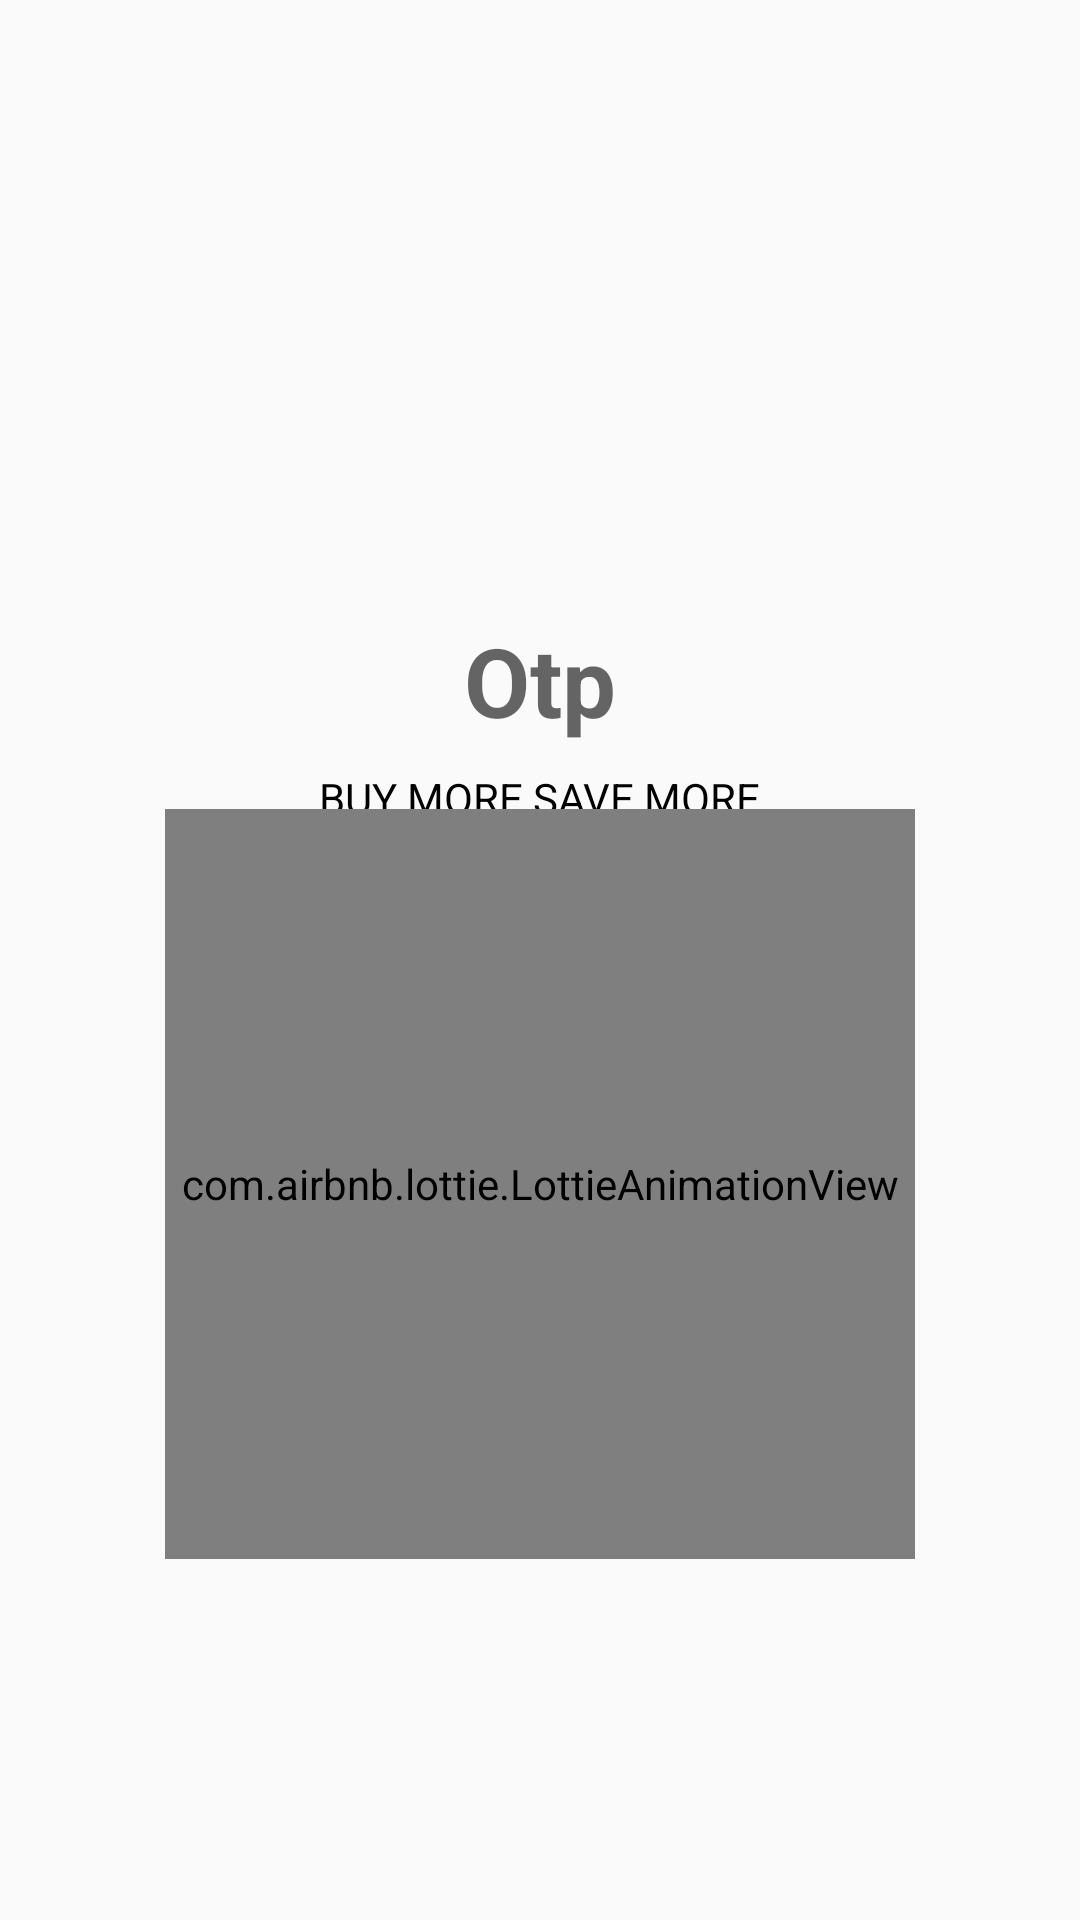

Android layout source for this screen:
<!-- AndroidManifest.xml: application theme MyTheme -->
<!-- res/layout/activity_splash.xml -->
<?xml version="1.0" encoding="utf-8"?>
<androidx.constraintlayout.widget.ConstraintLayout xmlns:android="http://schemas.android.com/apk/res/android"
    xmlns:app="http://schemas.android.com/apk/res-auto"
    xmlns:tools="http://schemas.android.com/tools"
    android:layout_width="match_parent"
    android:layout_height="match_parent"
    tools:context=".SplashActivity">

    <androidx.appcompat.widget.AppCompatTextView
        android:id="@+id/grocery"
        android:layout_width="wrap_content"
        android:layout_height="wrap_content"
        android:layout_marginEnd="8dp"
        android:layout_marginStart="8dp"
        android:text="@string/app_name"
        android:textColor="@color/color_black_light"
        android:textSize="32sp"
        android:textStyle="bold"
        app:layout_constraintEnd_toEndOf="parent"
        app:layout_constraintStart_toStartOf="parent"
        app:layout_constraintTop_toBottomOf="@+id/logo" />

    <androidx.appcompat.widget.AppCompatTextView
        android:id="@+id/slogan"
        android:layout_width="wrap_content"
        android:layout_height="wrap_content"
        android:layout_marginEnd="8dp"
        android:layout_marginStart="8dp"
        android:layout_marginTop="8dp"
        android:text="@string/slogan"
        android:textColor="@color/color_black"
        android:textSize="14sp"
        android:textStyle="normal"
        app:layout_constraintEnd_toEndOf="parent"
        app:layout_constraintStart_toStartOf="parent"
        app:layout_constraintTop_toBottomOf="@+id/grocery" />


    <androidx.appcompat.widget.AppCompatImageView
        android:id="@+id/logo"
        android:layout_width="133dp"
        android:layout_height="150dp"
        android:layout_marginBottom="8dp"
        android:layout_marginEnd="8dp"
        android:layout_marginStart="8dp"
        android:layout_marginTop="8dp"
        android:src="@drawable/icon"
        app:layout_constraintBottom_toBottomOf="parent"
        app:layout_constraintEnd_toEndOf="parent"
        app:layout_constraintStart_toStartOf="parent"
        app:layout_constraintTop_toTopOf="parent"
        app:layout_constraintVertical_bias="0.100000024" />

    <com.airbnb.lottie.LottieAnimationView
        android:id="@+id/animation_view"
        android:layout_width="250sp"
        android:layout_height="250dp"
        android:layout_marginBottom="8dp"
        android:layout_marginEnd="8dp"
        android:layout_marginStart="8dp"
        android:layout_marginTop="8dp"
        app:layout_constraintBottom_toBottomOf="parent"
        app:layout_constraintEnd_toEndOf="parent"
        app:layout_constraintStart_toStartOf="parent"
        app:layout_constraintTop_toTopOf="parent"
        app:layout_constraintVertical_bias="0.7"
        app:lottie_autoPlay="true"
        app:lottie_loop="true"
        app:lottie_rawRes="@raw/loading" />

</androidx.constraintlayout.widget.ConstraintLayout>
<!-- resources referenced by this layout -->
<resources>
  <color name="color_black">#000000</color>
  <color name="color_black_light">#99000000</color>
  <string name="app_name">Otp</string>
  <string name="slogan">BUY MORE SAVE MORE</string>
  <style name="MyTheme" parent="Base.MyTheme" />
  <style name="Base.MyTheme" parent="Theme.AppCompat.Light.NoActionBar">
          <item name="colorPrimary">@color/primary</item>
          <item name="colorPrimaryDark">@color/primary_dark</item>
          <item name="colorAccent">@color/accent_500</item>
          <item name="windowActionBar">false</item>
          <item name="windowActionBarOverlay">true</item>
          <item name="windowNoTitle">true</item>
          <item name="android:windowBackground">@color/bg_light</item>
      </style>
  <color name="primary">#9C27B0</color>
  <color name="primary_dark">#7B1FA2</color>
  <color name="accent_500">#DA4453</color>
  <color name="bg_light">#FAFAFA</color>
</resources>
